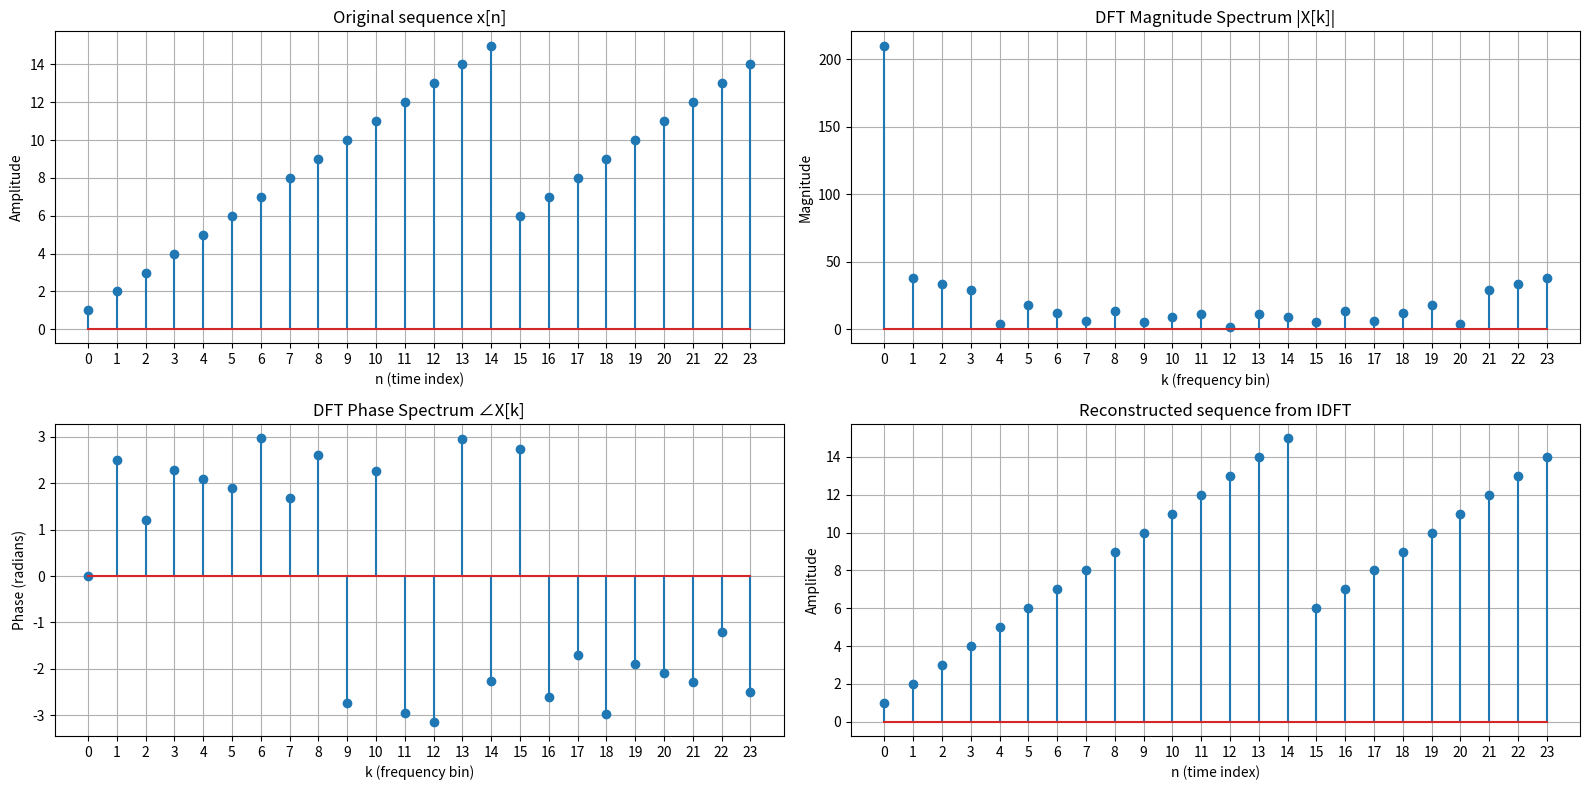

The matplotlib source for this figure:
import numpy as np
import matplotlib.pyplot as plt

def manual_dft(x):
    N = x.size
    X_real = np.zeros(N)
    X_imag = np.zeros(N)
    
    for k in range(N):
        for n in range(N):
            angle = 2 * np.pi * k * n / N
            X_real[k] += x[n] * np.cos(-angle)
            X_imag[k] += x[n] * np.sin(-angle)
    return X_real, X_imag

def manual_idft(X_real, X_imag):
    N = X_real.size
    x_reconstructed = np.zeros(N)
    
    for n in range(N):
        real_sum = 0
        for k in range(N):
            angle = 2 * np.pi * k * n / N
            real_sum += X_real[k] * np.cos(angle) - X_imag[k] * np.sin(angle)
        x_reconstructed[n] = real_sum / N
    return x_reconstructed

x =np.array([1, 2, 3, 4, 5, 6,7,8,9,10,11,12,13,14,15, 6,7,8,9,10,11,12,13,14])
N = x.size 

X_real, X_imag = manual_dft(x)

# Magnitude of DFT
magnitude = np.sqrt(X_real**2 + X_imag**2)

# Phase of DFT
phase = np.arctan2(X_imag, X_real)

# IDFT (reconstructed signal)
x_reconstructed = manual_idft(X_real, X_imag)

plt.figure(figsize=(16, 8))

plt.subplot(2, 2, 1)
plt.stem(np.arange(N), x)
plt.title("Original sequence x[n]")
plt.xlabel("n (time index)")
plt.ylabel("Amplitude")
plt.xticks(np.arange(N))
plt.grid()

plt.subplot(2, 2, 2)
plt.stem(np.arange(N), magnitude)
plt.title("DFT Magnitude Spectrum |X[k]|")
plt.xlabel("k (frequency bin)")
plt.ylabel("Magnitude")
plt.xticks(np.arange(N))
plt.grid()

plt.subplot(2, 2, 3)
plt.stem(np.arange(N), phase)
plt.title("DFT Phase Spectrum ∠X[k]")
plt.xlabel("k (frequency bin)")
plt.ylabel("Phase (radians)")
plt.xticks(np.arange(N))
plt.grid()

plt.subplot(2, 2, 4)
plt.stem(np.arange(N), x_reconstructed)
plt.title("Reconstructed sequence from IDFT")
plt.xlabel("n (time index)")
plt.ylabel("Amplitude")
plt.xticks(np.arange(N))
plt.grid()

plt.tight_layout()
plt.show()
